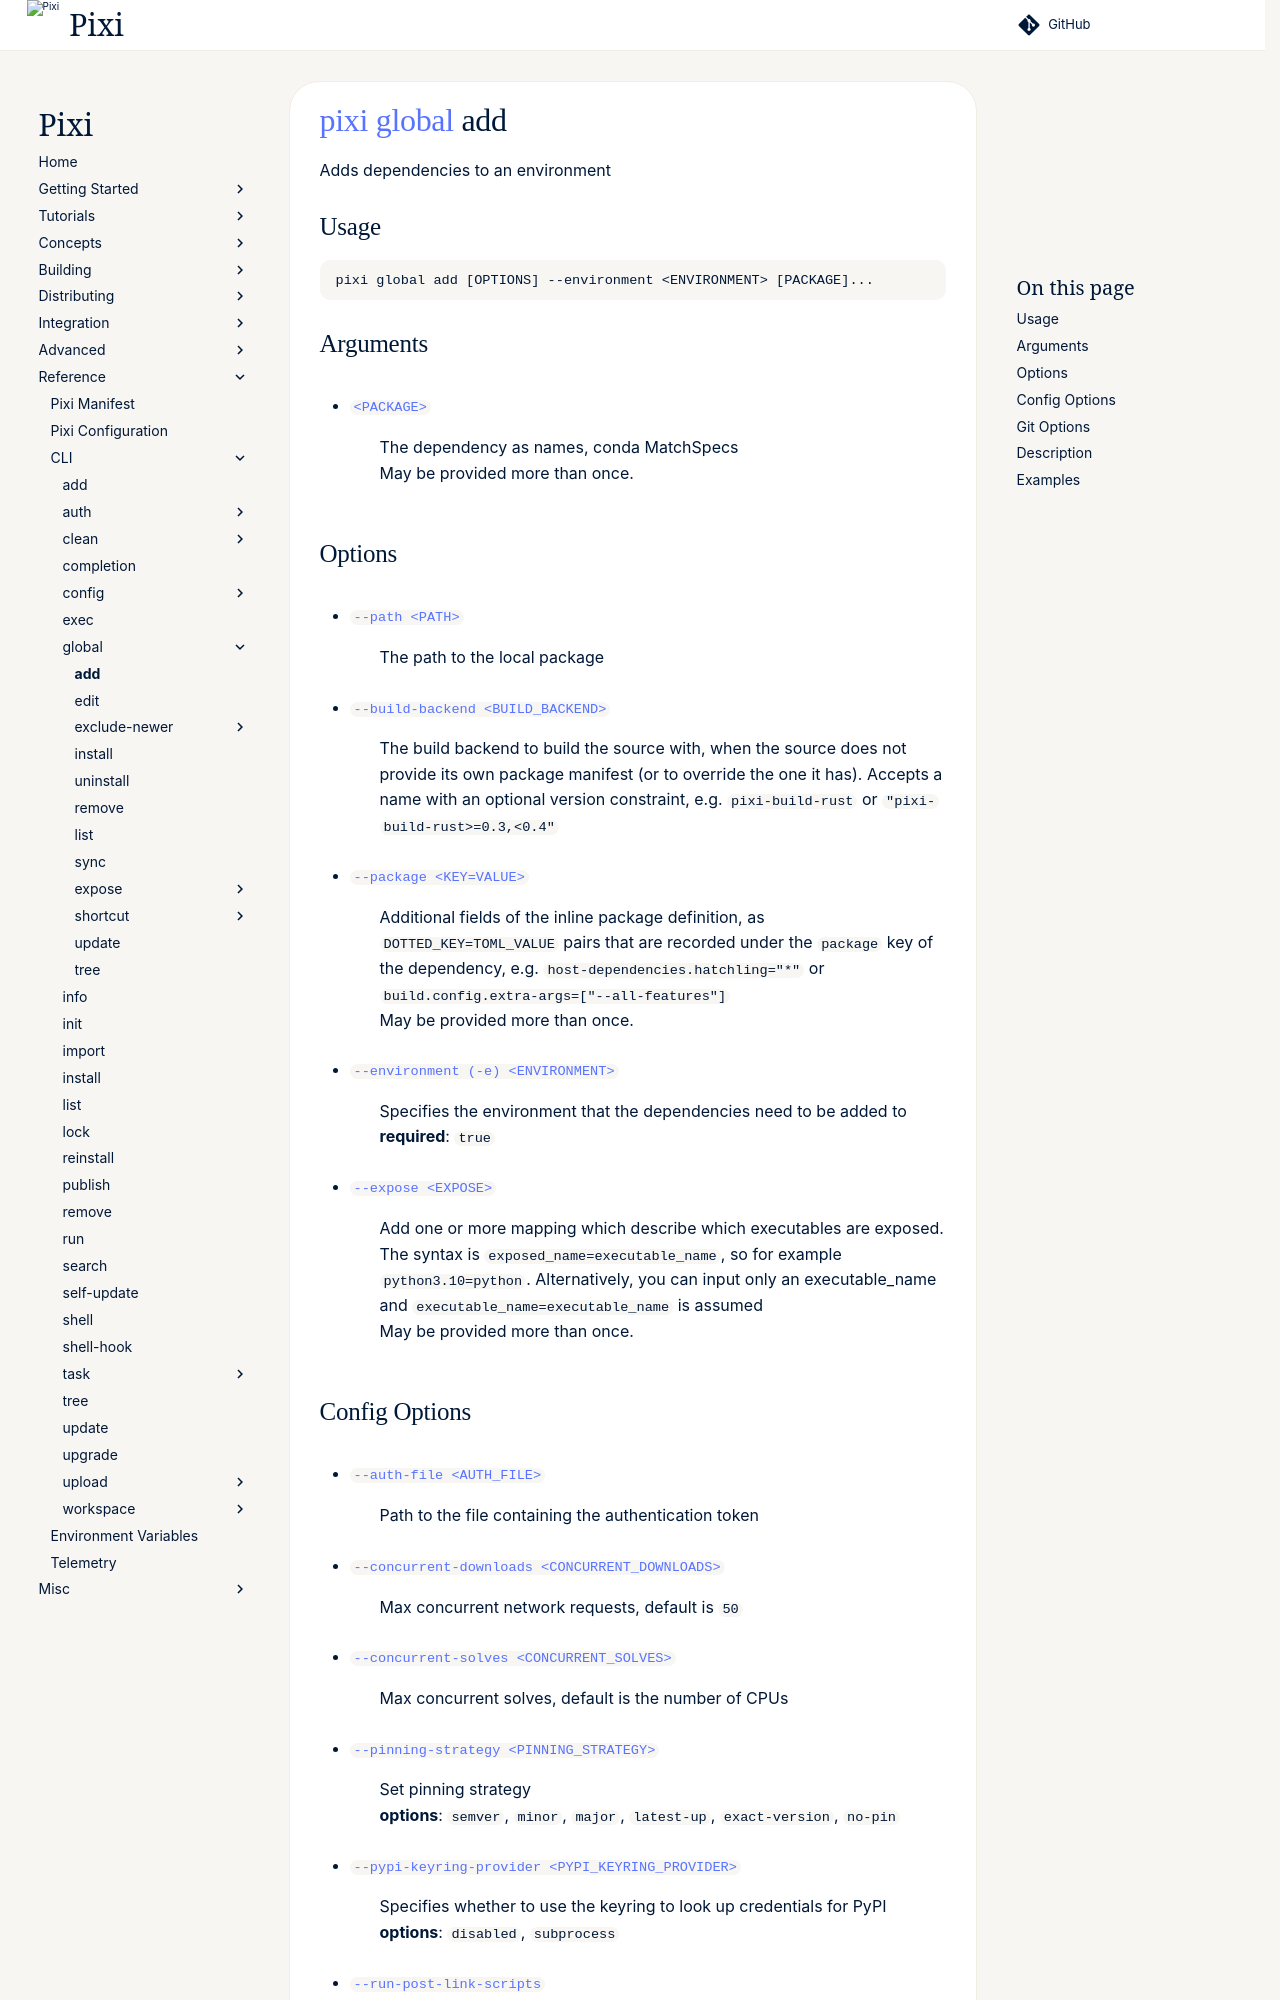

repository: prefix-dev/pixi · page: v0.85.0/reference/cli/pixi/global/add/index.html · generator: sphinx

---
title: pixi global add
---
<!--- This file is autogenerated. Do not edit manually! -->
# [pixi](../index.md) [global](index.md) add

Adds dependencies to an environment

--8<-- "docs/reference/cli/pixi/global/add_extender:description"

## Usage
```
pixi global add [OPTIONS] --environment <ENVIRONMENT> [PACKAGE]...
```

## Arguments
- <a id="arg-PACKAGE" href="#arg-PACKAGE">`<PACKAGE>`</a>
:  The dependency as names, conda MatchSpecs
<br>May be provided more than once.

## Options
- <a id="arg---path" href="#arg---path">`--path <PATH>`</a>
:  The path to the local package
- <a id="arg---build-backend" href="#arg---build-backend">`--build-backend <BUILD_BACKEND>`</a>
:  The build backend to build the source with, when the source does not provide its own package manifest (or to override the one it has). Accepts a name with an optional version constraint, e.g. `pixi-build-rust` or `"pixi-build-rust>=0.3,<0.4"`
- <a id="arg---package" href="#arg---package">`--package <KEY=VALUE>`</a>
:  Additional fields of the inline package definition, as `DOTTED_KEY=TOML_VALUE` pairs that are recorded under the `package` key of the dependency, e.g. `host-dependencies.hatchling="*"` or `build.config.extra-args=["--all-features"]`
<br>May be provided more than once.
- <a id="arg---environment" href="#arg---environment">`--environment (-e) <ENVIRONMENT>`</a>
:  Specifies the environment that the dependencies need to be added to
<br>**required**: `true`
- <a id="arg---expose" href="#arg---expose">`--expose <EXPOSE>`</a>
:  Add one or more mapping which describe which executables are exposed. The syntax is `exposed_name=executable_name`, so for example `python3.10=python`. Alternatively, you can input only an executable_name and `executable_name=executable_name` is assumed
<br>May be provided more than once.
